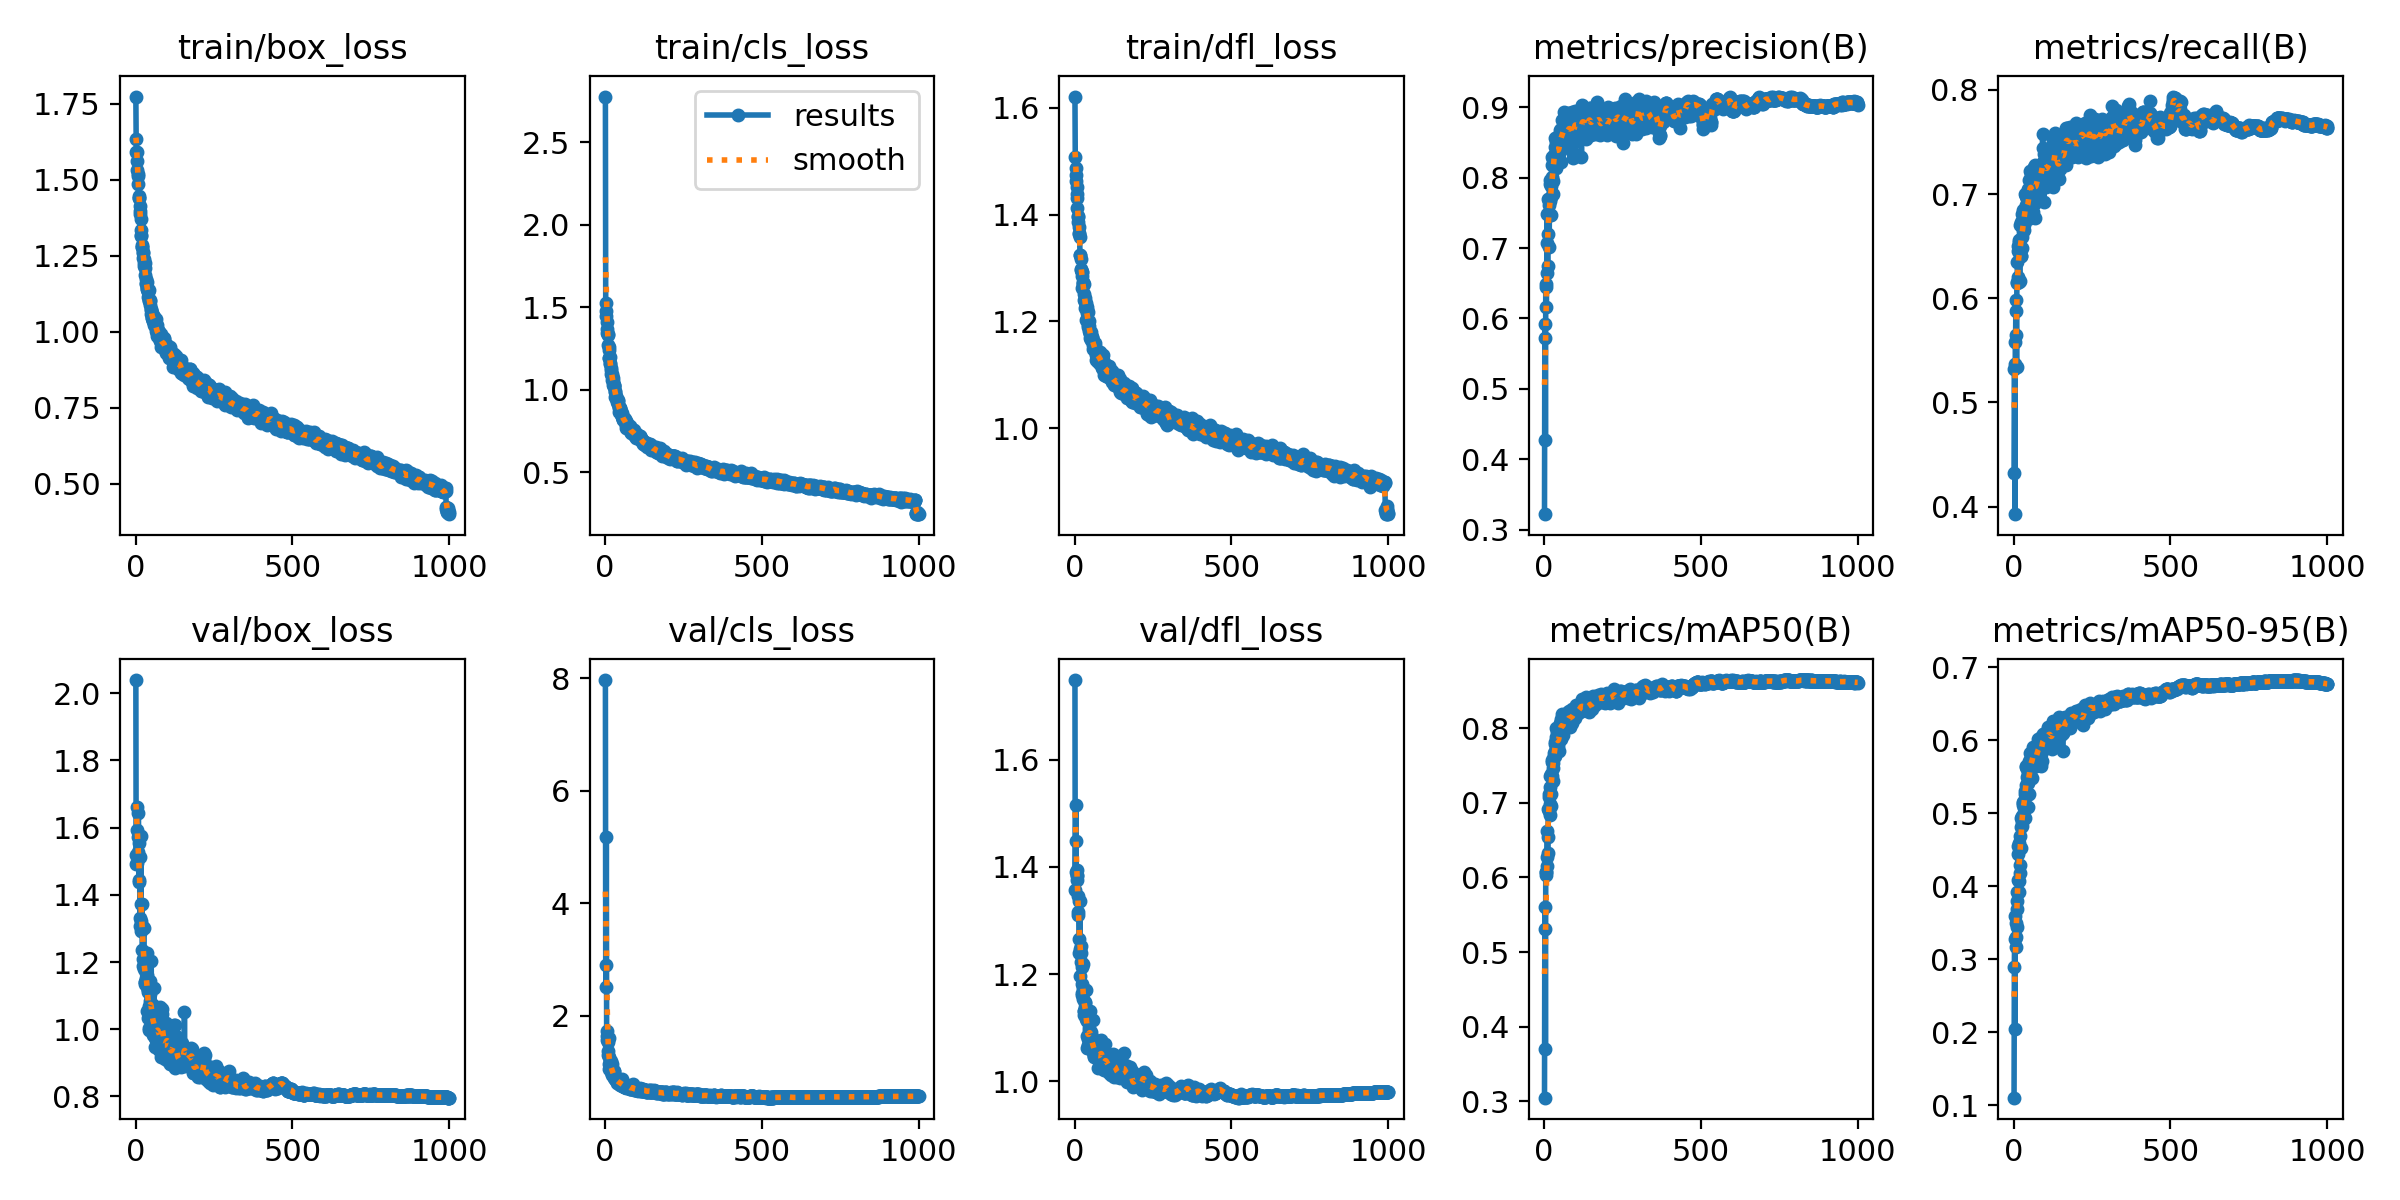

The data file committed next to this chart (first rows):
epoch, time, train/box_loss, train/cls_loss, train/dfl_loss, metrics/precision(B), metrics/recall(B), metrics/mAP50(B), metrics/mAP50-95(B), val/box_loss, val/cls_loss, val/dfl_loss, lr/pg0, lr/pg1, lr/pg2
1, 21.92, 1.774, 2.777, 1.621, 0.322, 0.4322, 0.305, 0.1105, 2.039, 7.966, 1.748, 0.06775, 0.0003258, 0.0003258
2, 42.55, 1.633, 1.528, 1.508, 0.5727, 0.5319, 0.5307, 0.2894, 1.491, 2.9, 1.357, 0.03475, 0.0006584, 0.0006584
3, 62.85, 1.59, 1.449, 1.474, 0.5926, 0.5369, 0.5607, 0.3275, 1.518, 2.508, 1.448, 0.001748, 0.0009905, 0.0009905
4, 83.16, 1.592, 1.479, 1.487, 0.4269, 0.3927, 0.3701, 0.205, 1.663, 5.177, 1.515, 0.000997, 0.000997, 0.000997
5, 103.1, 1.562, 1.409, 1.463, 0.6484, 0.5581, 0.6071, 0.3596, 1.495, 1.568, 1.39, 0.000996, 0.000996, 0.000996
6, 123.3, 1.532, 1.37, 1.452, 0.6444, 0.5643, 0.6075, 0.3172, 1.593, 1.721, 1.382, 0.000995, 0.000995, 0.000995
7, 143.3, 1.513, 1.346, 1.431, 0.6157, 0.598, 0.6038, 0.3308, 1.571, 1.642, 1.375, 0.0009941, 0.0009941, 0.0009941
8, 163.3, 1.518, 1.34, 1.439, 0.6649, 0.5883, 0.6147, 0.3505, 1.528, 1.533, 1.393, 0.0009931, 0.0009931, 0.0009931
9, 183.2, 1.485, 1.328, 1.412, 0.7483, 0.5341, 0.6277, 0.345, 1.644, 1.37, 1.384, 0.0009921, 0.0009921, 0.0009921
10, 203.3, 1.445, 1.269, 1.395, 0.7078, 0.616, 0.6616, 0.3695, 1.555, 1.293, 1.346, 0.0009911, 0.0009911, 0.0009911
11, 223.2, 1.441, 1.259, 1.398, 0.6742, 0.6149, 0.6331, 0.3796, 1.444, 1.598, 1.316, 0.0009901, 0.0009901, 0.0009901
12, 243.2, 1.439, 1.243, 1.387, 0.7203, 0.6344, 0.6548, 0.3917, 1.439, 1.261, 1.31, 0.0009891, 0.0009891, 0.0009891
13, 263.1, 1.397, 1.189, 1.366, 0.7703, 0.6206, 0.6921, 0.4082, 1.513, 1.143, 1.335, 0.0009881, 0.0009881, 0.0009881
14, 283, 1.414, 1.192, 1.376, 0.7662, 0.6452, 0.7075, 0.4552, 1.308, 1.06, 1.239, 0.0009871, 0.0009871, 0.0009871
15, 303, 1.386, 1.197, 1.364, 0.7606, 0.6503, 0.7111, 0.4445, 1.33, 1.081, 1.265, 0.0009861, 0.0009861, 0.0009861
16, 323.2, 1.372, 1.162, 1.359, 0.7013, 0.6562, 0.6888, 0.4077, 1.372, 1.188, 1.247, 0.0009851, 0.0009851, 0.0009851
17, 343.2, 1.336, 1.153, 1.325, 0.7905, 0.6155, 0.6988, 0.3924, 1.575, 1.152, 1.336, 0.0009842, 0.0009842, 0.0009842
18, 363, 1.317, 1.131, 1.325, 0.7669, 0.6539, 0.7214, 0.4596, 1.291, 1.037, 1.196, 0.0009832, 0.0009832, 0.0009832
19, 382.8, 1.313, 1.118, 1.318, 0.7468, 0.617, 0.683, 0.4292, 1.321, 1.201, 1.223, 0.0009822, 0.0009822, 0.0009822
20, 402.7, 1.286, 1.097, 1.297, 0.7968, 0.6708, 0.7355, 0.4692, 1.3, 1.006, 1.239, 0.0009812, 0.0009812, 0.0009812
21, 422.5, 1.277, 1.08, 1.296, 0.7475, 0.6411, 0.6962, 0.4189, 1.374, 1.139, 1.252, 0.0009802, 0.0009802, 0.0009802
22, 442.4, 1.279, 1.093, 1.292, 0.7882, 0.6733, 0.7386, 0.4816, 1.235, 0.9465, 1.165, 0.0009792, 0.0009792, 0.0009792
23, 462.5, 1.243, 1.056, 1.263, 0.7723, 0.6405, 0.7112, 0.4525, 1.304, 1.045, 1.213, 0.0009782, 0.0009782, 0.0009782
24, 482.4, 1.262, 1.073, 1.285, 0.8176, 0.6404, 0.7365, 0.4934, 1.187, 0.9542, 1.182, 0.0009772, 0.0009772, 0.0009772
25, 502.3, 1.26, 1.053, 1.292, 0.8006, 0.6805, 0.7568, 0.4959, 1.21, 0.9381, 1.161, 0.0009762, 0.0009762, 0.0009762
26, 522.5, 1.238, 1.027, 1.27, 0.8294, 0.6585, 0.7545, 0.4831, 1.302, 0.9393, 1.218, 0.0009752, 0.0009752, 0.0009752
27, 542.4, 1.225, 1.026, 1.272, 0.7762, 0.6482, 0.7294, 0.4877, 1.184, 1.009, 1.175, 0.0009743, 0.0009743, 0.0009743
28, 562.3, 1.216, 1.03, 1.274, 0.7954, 0.6845, 0.747, 0.4984, 1.18, 1.016, 1.152, 0.0009733, 0.0009733, 0.0009733
29, 582.3, 1.225, 1.024, 1.27, 0.8271, 0.6641, 0.753, 0.5157, 1.134, 0.888, 1.123, 0.0009723, 0.0009723, 0.0009723
30, 602.5, 1.211, 1.017, 1.251, 0.826, 0.6683, 0.7625, 0.511, 1.14, 0.9305, 1.13, 0.0009713, 0.0009713, 0.0009713
31, 622.5, 1.185, 0.9893, 1.241, 0.8204, 0.676, 0.7619, 0.514, 1.141, 0.8891, 1.13, 0.0009703, 0.0009703, 0.0009703
32, 642.4, 1.174, 0.9829, 1.245, 0.8327, 0.6702, 0.7667, 0.507, 1.167, 0.8799, 1.148, 0.0009693, 0.0009693, 0.0009693
33, 662.3, 1.162, 0.9578, 1.237, 0.8558, 0.6658, 0.7699, 0.5148, 1.175, 0.8795, 1.146, 0.0009683, 0.0009683, 0.0009683
34, 682.3, 1.158, 0.9552, 1.225, 0.8312, 0.6851, 0.7789, 0.5166, 1.151, 0.8849, 1.139, 0.0009673, 0.0009673, 0.0009673
35, 702.2, 1.163, 0.9608, 1.234, 0.8318, 0.6764, 0.7621, 0.4937, 1.227, 0.8632, 1.171, 0.0009663, 0.0009663, 0.0009663
36, 722.1, 1.148, 0.9515, 1.229, 0.8435, 0.6759, 0.7811, 0.5309, 1.125, 0.86, 1.115, 0.0009654, 0.0009654, 0.0009654
37, 742, 1.14, 0.9388, 1.202, 0.8438, 0.6999, 0.7883, 0.5266, 1.161, 0.8897, 1.123, 0.0009644, 0.0009644, 0.0009644
38, 762, 1.139, 0.9397, 1.221, 0.8508, 0.6978, 0.8006, 0.5647, 1.054, 0.795, 1.084, 0.0009634, 0.0009634, 0.0009634
39, 782, 1.129, 0.9257, 1.227, 0.8143, 0.6892, 0.7792, 0.5384, 1.112, 0.8578, 1.127, 0.0009624, 0.0009624, 0.0009624
40, 802.1, 1.135, 0.9335, 1.216, 0.8399, 0.6979, 0.7954, 0.5643, 1.033, 0.8127, 1.061, 0.0009614, 0.0009614, 0.0009614
41, 821.9, 1.113, 0.9143, 1.205, 0.8404, 0.6956, 0.785, 0.5258, 1.116, 0.8641, 1.111, 0.0009604, 0.0009604, 0.0009604
42, 841.9, 1.138, 0.9354, 1.217, 0.8574, 0.6861, 0.7826, 0.5498, 1.07, 0.813, 1.079, 0.0009594, 0.0009594, 0.0009594
43, 861.7, 1.106, 0.8946, 1.194, 0.8346, 0.6846, 0.7809, 0.5606, 0.9973, 0.8057, 1.063, 0.0009584, 0.0009584, 0.0009584
44, 880.4, 1.101, 0.8853, 1.191, 0.8297, 0.682, 0.776, 0.5546, 1.003, 0.8318, 1.067, 0.0009574, 0.0009574, 0.0009574
45, 900.3, 1.087, 0.8611, 1.182, 0.8431, 0.6897, 0.7897, 0.545, 1.085, 0.789, 1.094, 0.0009564, 0.0009564, 0.0009564
46, 920.2, 1.104, 0.8824, 1.192, 0.835, 0.6763, 0.7695, 0.5094, 1.144, 0.8381, 1.115, 0.0009555, 0.0009555, 0.0009555
47, 940.1, 1.101, 0.8864, 1.201, 0.826, 0.7051, 0.7827, 0.5417, 1.106, 0.8307, 1.1, 0.0009545, 0.0009545, 0.0009545
48, 959.9, 1.071, 0.8898, 1.176, 0.8483, 0.6964, 0.7925, 0.5724, 1.007, 0.7752, 1.069, 0.0009535, 0.0009535, 0.0009535
49, 979.9, 1.075, 0.8734, 1.178, 0.8383, 0.6907, 0.7853, 0.5604, 1.032, 0.8347, 1.08, 0.0009525, 0.0009525, 0.0009525
50, 999.8, 1.058, 0.8536, 1.17, 0.8469, 0.7137, 0.8027, 0.5262, 1.203, 0.794, 1.13, 0.0009515, 0.0009515, 0.0009515
51, 1020, 1.062, 0.8513, 1.181, 0.8676, 0.6974, 0.7905, 0.5518, 1.07, 0.7888, 1.092, 0.0009505, 0.0009505, 0.0009505
52, 1040, 1.062, 0.866, 1.173, 0.8499, 0.7225, 0.8062, 0.5573, 1.061, 0.7699, 1.085, 0.0009495, 0.0009495, 0.0009495
53, 1059, 1.044, 0.8382, 1.166, 0.8696, 0.7068, 0.8121, 0.5834, 0.9987, 0.7517, 1.065, 0.0009485, 0.0009485, 0.0009485
54, 1079, 1.046, 0.8577, 1.171, 0.8603, 0.7035, 0.8075, 0.5772, 1.004, 0.7657, 1.061, 0.0009475, 0.0009475, 0.0009475
55, 1099, 1.034, 0.8339, 1.167, 0.8227, 0.701, 0.7855, 0.566, 0.9814, 0.8697, 1.082, 0.0009465, 0.0009465, 0.0009465
56, 1119, 1.035, 0.8239, 1.171, 0.8813, 0.7194, 0.8185, 0.5668, 1.071, 0.7445, 1.076, 0.0009455, 0.0009455, 0.0009455
57, 1139, 1.052, 0.8169, 1.164, 0.8583, 0.7102, 0.8064, 0.5755, 1.016, 0.7729, 1.057, 0.0009446, 0.0009446, 0.0009446
58, 1159, 1.047, 0.8198, 1.157, 0.857, 0.6997, 0.7952, 0.5714, 0.9942, 0.768, 1.064, 0.0009436, 0.0009436, 0.0009436
59, 1178, 1.047, 0.8266, 1.164, 0.8716, 0.6918, 0.8002, 0.5482, 1.123, 0.7774, 1.114, 0.0009426, 0.0009426, 0.0009426
60, 1198, 1.021, 0.8165, 1.148, 0.8669, 0.6974, 0.7995, 0.5782, 0.9936, 0.7432, 1.054, 0.0009416, 0.0009416, 0.0009416
... 940 more rows
